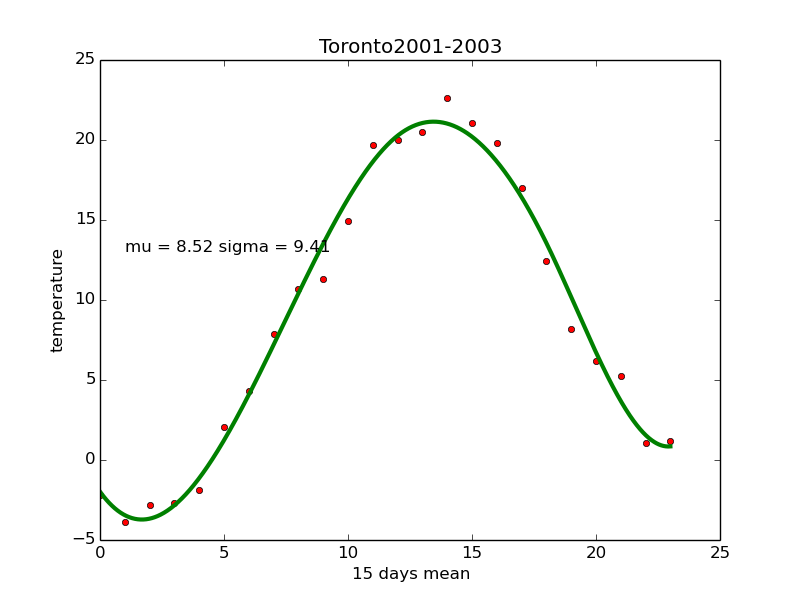

The table this chart was drawn from, first rows:
EST, Max TemperatureC, Mean TemperatureC, Min TemperatureC, Dew PointC, MeanDew PointC, Min DewpointC, Max Humidity, Mean Humidity, Min Humidity, Max Sea Level PressurehPa, Mean Sea Level PressurehPa, Min Sea Level PressurehPa, Max VisibilityKm, Mean VisibilityKm, Min VisibilitykM, Max Wind SpeedKm/h, Mean Wind SpeedKm/h, Max Gust SpeedKm/h, Precipitationmm, CloudCover, Events, WindDirDegrees<br />
2001-1-1, -7, -10, -13, -11, -14, -17, 86, 72, 62, 1029, 1025, 1021, 14, 14, 14, 23, 14, , 0.00, 1, , 319<br />
2001-1-2, -3, -10, -16, -7, -12, -19, 85, 76, 64, 1032, 1029, 1027, 14, 14, 14, 35, 19, , 0.00, 4, Snow, 262<br />
2001-1-3, -4, -6, -7, -6, -8, -10, 93, 82, 74, 1027, 1018, 1013, 14, 10, 2, 60, 37, 66, 0.00, 5, Snow, 235<br />
2001-1-4, -1, -3, -5, -4, -6, -8, 93, 83, 64, 1015, 1013, 1008, 14, 8, 2, 47, 24, 52, 0.00, 7, Snow, 262<br />
2001-1-5, 2, 0, -2, 1, -1, -5, 100, 92, 69, 1008, 997, 992, 14, 4, 1, 50, 40, 61, 0.00, 6, Rain-Snow, 211<br />
2001-1-6, 0, -3, -6, -4, -7, -11, 93, 76, 59, 1008, 1006, 999, 14, 12, 2, 32, 19, 47, 0.00, 6, Snow, 304<br />
2001-1-7, 0, -2, -3, 0, -2, -4, 100, 93, 80, 1010, 1008, 1005, 14, 7, 1, 24, 13, , 0.00, 6, Snow, 69<br />
2001-1-8, 0, -4, -10, -1, -8, -13, 100, 79, 63, 1016, 1012, 1009, 14, 13, 2, 27, 13, 35, 0.00, 5, , 314<br />
2001-1-9, 0, -8, -15, -4, -10, -18, 86, 79, 68, 1019, 1013, 1009, 14, 10, 1, 45, 27, 52, 0.00, 6, Snow, 261<br />
2001-1-10, 1, -2, -4, -3, -5, -7, 93, 81, 69, 1018, 1015, 1011, 14, 13, 8, 37, 18, 47, 0.00, 5, Snow, 184<br />
2001-1-11, 4, 1, -2, 0, -2, -4, 100, 83, 75, 1021, 1017, 1013, 14, 9, 3, 34, 23, 32, 0.00, 2, , 242<br />
2001-1-12, 0, -2, -5, -2, -4, -7, 100, 87, 80, 1026, 1024, 1022, 14, 13, 5, 23, 10, , 0.00, 4, , 53<br />
2001-1-13, 2, -1, -3, 0, -2, -4, 93, 87, 75, 1026, 1025, 1024, 14, 10, 4, 24, 11, , 0.00, 6, , 232<br />
2001-1-14, 2, 1, 0, 1, 0, -1, 100, 90, 81, 1025, 1023, 1020, 13, 7, 4, 32, 11, 40, 0.00, 7, Rain, 83<br />
2001-1-15, 3, 2, 1, 3, 1, 0, 100, 99, 87, 1020, 1013, 1010, 14, 4, 0, 37, 27, 48, 0.00, 8, Rain, 75<br />
2001-1-16, 3, 1, -1, 1, -1, -5, 93, 82, 75, 1021, 1014, 1010, 14, 14, 14, 32, 23, 35, 0.00, 7, Rain, 266<br />
2001-1-17, 0, -2, -4, -5, -6, -8, 86, 76, 64, 1024, 1023, 1021, 14, 14, 8, 19, 11, , 0.00, 6, Snow, 29<br />
2001-1-18, 2, -1, -3, -2, -3, -6, 93, 81, 70, 1022, 1019, 1015, 14, 13, 10, 39, 21, 45, 0.00, 5, , 220<br />
2001-1-19, 1, -4, -10, -3, -6, -15, 80, 74, 63, 1022, 1015, 1013, 14, 11, 6, 29, 13, 48, 0.00, 5, , 294<br />
2001-1-20, -6, -10, -14, -14, -17, -18, 73, 61, 49, 1025, 1022, 1020, 14, 14, 14, 21, 14, 29, 0.00, 0, , 4<br />
2001-1-21, -3, -7, -9, -7, -9, -16, 86, 73, 53, 1027, 1023, 1020, 14, 14, 11, 34, 18, 29, 0.00, 3, , 263<br />
2001-1-22, 0, -2, -3, -5, -6, -7, 80, 69, 64, 1032, 1029, 1027, 14, 14, 13, 42, 23, 47, 0.00, 7, , 244<br />
2001-1-23, 2, 0, -1, -2, -3, -5, 81, 77, 69, 1026, 1020, 1016, 14, 11, 6, 45, 31, 52, 0.00, 5, Snow, 232<br />
2001-1-24, 2, 0, -3, -3, -4, -7, 86, 71, 56, 1017, 1015, 1013, 14, 11, 6, 37, 19, 47, 0.00, 7, Snow, 264<br />
2001-1-25, -2, -6, -10, -8, -11, -15, 74, 67, 55, 1027, 1024, 1017, 14, 14, 14, 37, 26, 50, 0.00, 4, Snow, 292<br />
2001-1-26, 1, -3, -6, -2, -5, -9, 93, 79, 60, 1026, 1015, 1007, 14, 9, 1, 39, 26, 48, 0.00, 4, Snow, 207<br />
2001-1-27, 0, -2, -3, -1, -3, -8, 100, 88, 64, 1021, 1008, 1005, 14, 6, 1, 32, 13, 47, 0.00, 6, Snow, 267<br />
2001-1-28, -1, -3, -5, -6, -7, -9, 80, 74, 64, 1027, 1023, 1021, 14, 14, 11, 37, 27, 32, 0.00, 5, Snow, 252<br />
2001-1-29, 1, -2, -4, -2, -4, -7, 86, 76, 69, 1026, 1020, 1013, 14, 14, 11, 26, 14, , 0.00, 7, Rain, 211<br />
2001-1-30, 2, 1, 1, 2, 1, -1, 100, 97, 87, 1011, 999, 993, 14, 3, 0, 40, 24, 45, 0.00, 7, Rain, 78<br />
2001-1-31, 3, 2, 1, 2, 2, -1, 100, 96, 81, 1008, 999, 995, 14, 7, 0, 34, 18, 39, 0.00, 7, Rain-Snow, 242<br />
2001-2-1, 3, 1, -1, 0, -2, -5, 87, 80, 75, 1020, 1015, 1009, 14, 13, 4, 35, 16, 32, 0.00, 5, Snow, 257<br />
2001-2-2, 1, -3, -8, 0, -4, -13, 100, 84, 59, 1020, 1013, 1010, 14, 8, 1, 48, 29, 64, 0.00, 5, Snow, 243<br />
2001-2-3, -3, -8, -12, -8, -12, -16, 73, 67, 59, 1027, 1025, 1021, 14, 14, 10, 26, 16, , 0.00, 3, Snow, 235<br />
2001-2-4, 2, -1, -3, 2, -2, -8, 100, 86, 64, 1025, 1020, 1017, 14, 9, 2, 27, 18, , 0.00, 6, Rain-Snow, 169<br />
2001-2-5, 3, 2, 1, 1, 1, 0, 100, 93, 87, 1017, 1013, 1010, 14, 9, 6, 26, 13, , 0.00, 5, Rain, 208<br />
2001-2-6, 2, 1, 0, 0, -2, -4, 100, 86, 65, 1019, 1012, 1010, 14, 7, 2, 35, 16, 45, 0.00, 7, Snow, 249<br />
2001-2-7, 3, 1, -1, -4, -4, -6, 70, 65, 56, 1031, 1026, 1020, 14, 14, 14, 35, 21, 45, 0.00, 4, Snow, 261<br />
2001-2-8, 1, 0, -1, 1, -1, -5, 100, 94, 75, 1031, 1026, 1020, 14, 5, 0, 39, 16, 45, 0.00, 7, Rain-Snow, 80<br />
2001-2-9, 7, 3, 1, 6, 3, 1, 100, 99, 87, 1021, 1008, 991, 14, 4, 0, 37, 19, 37, 0.00, 7, Rain, 108<br />
2001-2-10, 8, 0, -7, 7, -9, -14, 93, 66, 50, 1031, 1016, 991, 14, 12, 1, 61, 42, 95, 0.00, 4, Rain-Snow, 281<br />
2001-2-11, -7, -10, -12, -12, -16, -18, 73, 60, 42, 1041, 1038, 1031, 14, 14, 14, 29, 19, 32, 0.00, 1, , 329<br />
2001-2-12, 0, -4, -9, -4, -9, -16, 80, 66, 58, 1040, 1032, 1024, 14, 14, 14, 32, 16, 45, 0.00, 3, , 89<br />
2001-2-13, 3, 0, -2, 0, -3, -6, 93, 76, 60, 1030, 1027, 1023, 14, 13, 10, 14, 10, , 0.00, 5, , 211<br />
2001-2-14, 2, 1, 0, 1, 1, -3, 100, 98, 75, 1023, 1013, 1009, 14, 2, 0, 16, 6, , 0.00, 6, Rain, 233<br />
2001-2-15, 0, -3, -6, -4, -8, -10, 86, 78, 74, 1022, 1019, 1013, 14, 14, 14, 26, 14, , 0.00, 2, , 320<br />
2001-2-16, 1, -2, -5, -2, -4, -7, 86, 79, 69, 1021, 1016, 1013, 14, 13, 8, 32, 11, , 0.00, 6, Snow, 261<br />
2001-2-17, -1, -6, -9, -5, -12, -17, 80, 64, 49, 1029, 1021, 1014, 14, 14, 6, 47, 29, 60, 0.00, 2, Snow, 298<br />
2001-2-18, -3, -6, -8, -8, -11, -14, 74, 64, 54, 1029, 1026, 1024, 14, 14, 14, 48, 35, 58, 0.00, 3, Snow, 247<br />
2001-2-19, 4, 0, -4, 0, -6, -9, 81, 68, 60, 1024, 1018, 1013, 14, 14, 14, 60, 43, 69, 0.00, 2, Snow, 227<br />
2001-2-20, 5, 2, -1, 1, -2, -10, 93, 74, 51, 1017, 1016, 1014, 14, 11, 8, 37, 21, 48, 0.00, 4, , 246<br />
2001-2-21, -2, -6, -9, -9, -13, -19, 74, 63, 42, 1032, 1026, 1018, 14, 14, 6, 42, 26, 60, 0.00, 4, Snow, 300<br />
2001-2-22, -4, -7, -10, -7, -11, -15, 86, 75, 54, 1031, 1022, 1015, 14, 9, 2, 35, 14, 47, 0.00, 6, Snow, 176<br />
2001-2-23, -1, -3, -5, -4, -7, -11, 86, 75, 51, 1033, 1018, 1014, 14, 11, 1, 50, 32, 61, 0.00, 6, Snow, 260<br />
2001-2-24, 1, -3, -7, -1, -6, -11, 93, 75, 64, 1037, 1029, 1020, 14, 12, 2, 45, 21, 58, 0.00, 5, Rain-Snow, 80<br />
2001-2-25, 10, 6, 1, 7, 2, -3, 100, 90, 65, 1020, 1007, 999, 14, 7, 2, 64, 26, 82, 0.00, 7, Rain, 103<br />
2001-2-26, 2, 0, -1, -2, -6, -8, 81, 66, 56, 1026, 1021, 1012, 14, 14, 11, 48, 39, 66, 0.00, 6, Snow, 271<br />
2001-2-27, 1, -2, -5, -2, -7, -11, 81, 70, 55, 1026, 1024, 1022, 14, 13, 4, 34, 18, 37, 0.00, 6, Snow, 298<br />
2001-2-28, -3, -6, -8, -10, -12, -13, 74, 62, 47, 1024, 1021, 1015, 14, 14, 14, 35, 19, 50, 0.00, 4, , 278<br />
2001-3-1, -1, -3, -5, -5, -8, -12, 86, 72, 59, 1014, 1010, 1007, 14, 10, 2, 32, 21, 37, 0.00, 6, Snow, 281<br />
... 314 more rows
